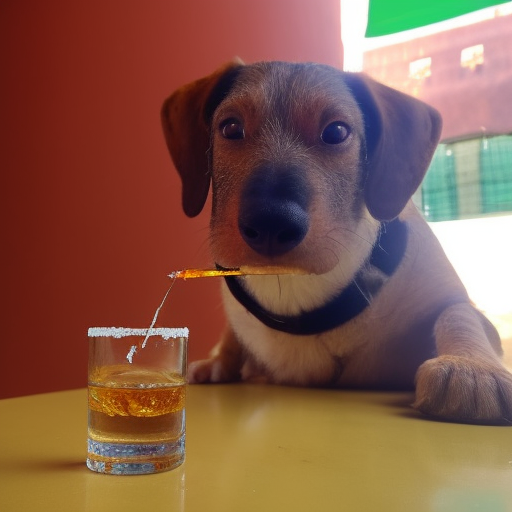
Generation parameters embedded in this image by AUTOMATIC1111 Stable Diffusion web UI or a fork of it (Forge, ...) (PNG 'parameters' text chunk):
caosdelola driking a tequila in mexico
Steps: 20, Sampler: Euler a, CFG scale: 10, Seed: 1884396171, Size: 512x512, Model hash: caea240e